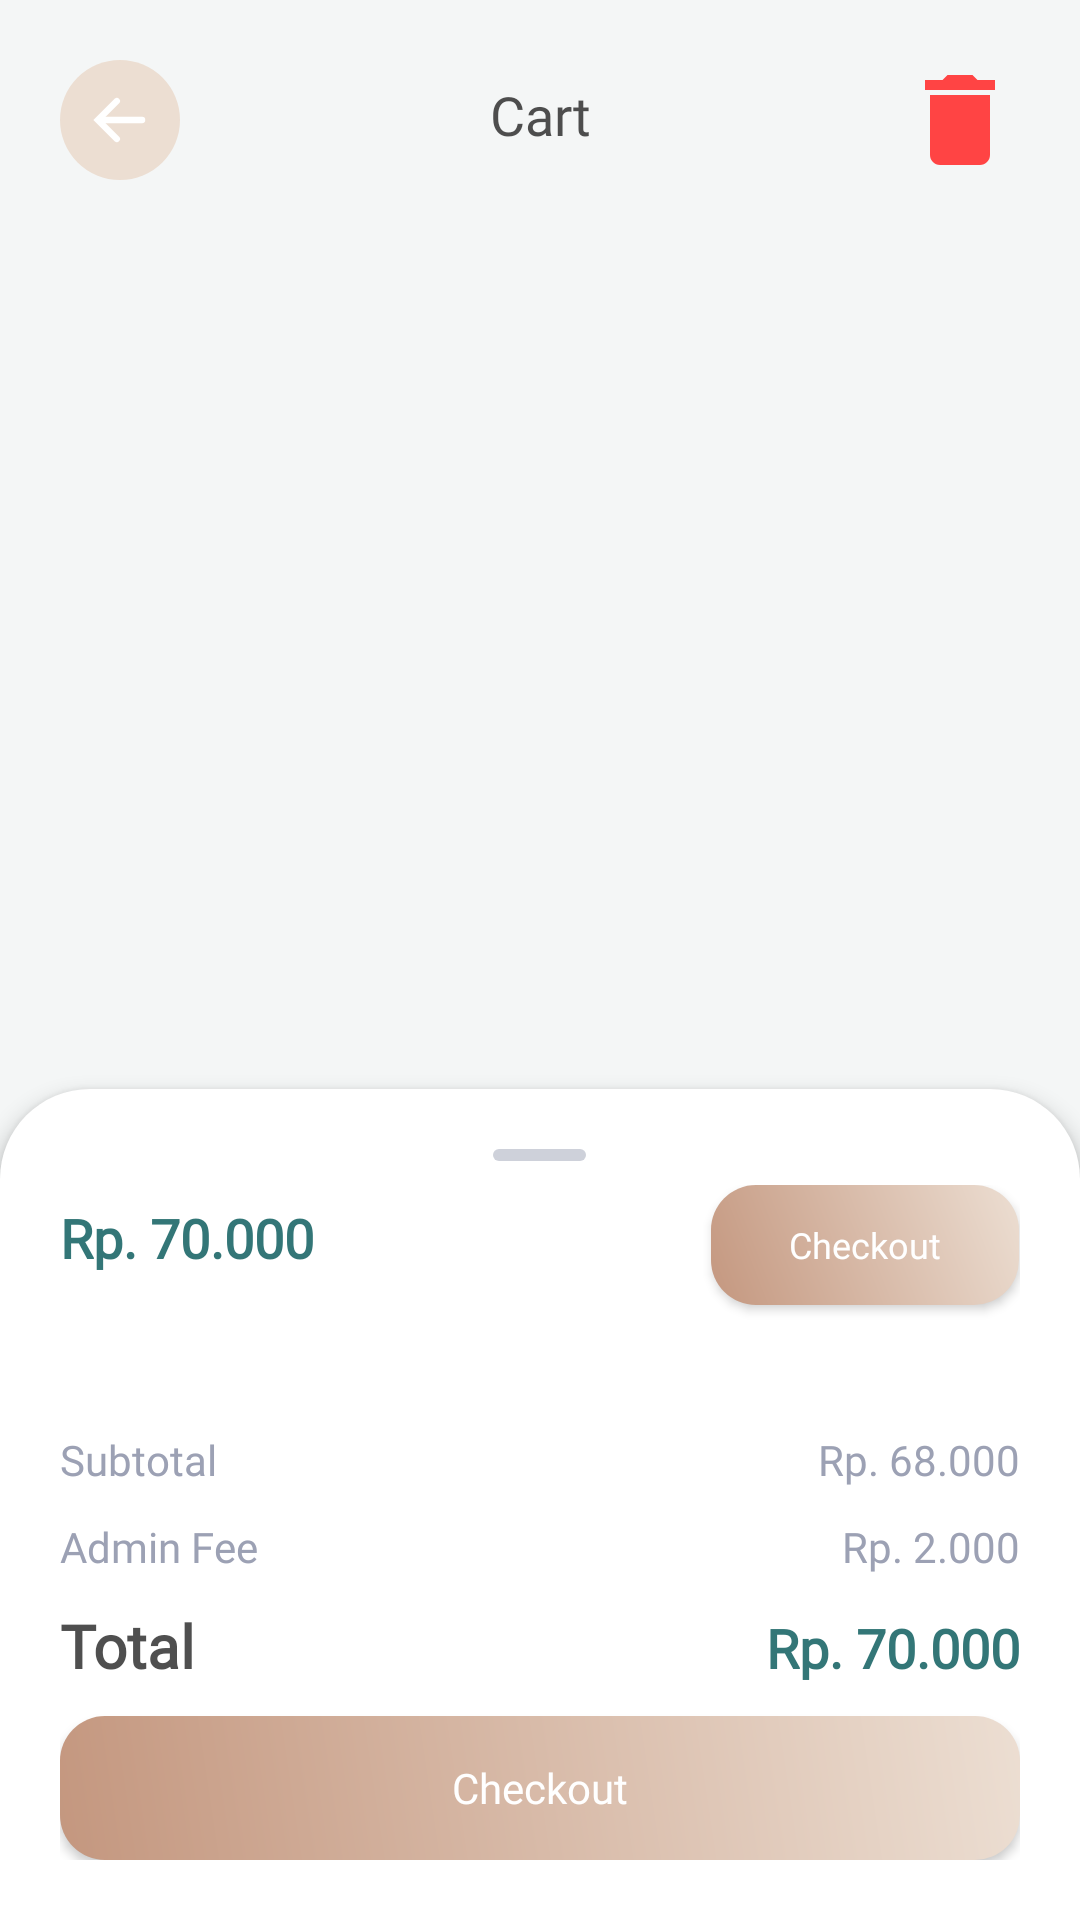

Write the Android layout XML for this screen, with the resource values it uses.
<!-- AndroidManifest.xml: application theme Theme.Bookedme -->
<!-- res/layout/fragment_cart.xml -->
<?xml version="1.0" encoding="utf-8"?>
<androidx.coordinatorlayout.widget.CoordinatorLayout xmlns:android="http://schemas.android.com/apk/res/android"
    xmlns:app="http://schemas.android.com/apk/res-auto"
    xmlns:tools="http://schemas.android.com/tools"
    android:layout_width="match_parent"
    android:layout_height="match_parent"
    android:background="#f4f6f6"
    tools:context=".presentation.order.InProgressFragment">

    <LinearLayout
        android:layout_width="match_parent"
        android:layout_height="match_parent"
        android:orientation="vertical">
        <LinearLayout
            android:layout_width="match_parent"
            android:layout_height="wrap_content"
            android:gravity="top"
            android:layout_marginBottom="24dp"
            android:orientation="horizontal">

            <Button
                android:id="@+id/btn_back"
                android:layout_marginTop="20dp"
                android:layout_marginLeft="20dp"
                android:layout_width="40dp"
                android:layout_height="40dp"
                android:background="@drawable/btn_back_brown3"/>

            <TextView
                android:layout_width="wrap_content"
                android:layout_height="wrap_content"
                android:layout_marginTop="20dp"
                android:fontFamily="@font/poppins_semibold"
                android:gravity="center"
                android:layout_weight="1"
                android:alpha=".8"
                android:text="@string/cart"
                android:textColor="@color/black_s5"
                android:textSize="18sp" />
            <Button
                android:id="@+id/btn_delete"
                android:layout_marginTop="20dp"
                android:layout_marginRight="20dp"
                android:layout_width="40dp"
                android:layout_height="40dp"
                android:background="@drawable/ic_baseline_delete_24"/>
        </LinearLayout>
        <LinearLayout
            android:layout_width="match_parent"
            android:layout_height="wrap_content"
            android:orientation="vertical">

            <androidx.recyclerview.widget.RecyclerView
                android:id="@+id/rv_cart"
                android:layout_width="match_parent"
                android:layout_height="wrap_content"
                tools:listitem="@layout/list_cart"/>
        </LinearLayout>

    </LinearLayout>




    <include
        android:id="@+id/bottom_sheet"
        layout="@layout/bottom_sheet" />

</androidx.coordinatorlayout.widget.CoordinatorLayout>
<!-- res/layout/list_cart.xml (included above) -->
<?xml version="1.0" encoding="utf-8"?>
<LinearLayout
    xmlns:android="http://schemas.android.com/apk/res/android"
    xmlns:app="http://schemas.android.com/apk/res-auto"
    xmlns:tools="http://schemas.android.com/tools"
    android:layout_width="match_parent"
    android:layout_height="wrap_content"
    android:orientation="vertical">

    <androidx.cardview.widget.CardView
        android:id="@+id/cardview_progress"
        android:layout_width="match_parent"
        android:layout_height="wrap_content"
        app:cardCornerRadius="15dp"
        app:cardElevation="4dp"
        android:layout_marginLeft="20dp"
        android:layout_marginBottom="16dp"
        android:layout_marginRight="20dp">

        <LinearLayout
            android:layout_width="match_parent"
            android:layout_height="wrap_content"
            android:orientation="horizontal"
            android:padding="16dp">

            <androidx.cardview.widget.CardView
                android:layout_width="56dp"
                android:layout_height="72dp"
                app:cardCornerRadius="15dp">

                <ImageView
                    android:id="@+id/img_book_cover"
                    android:layout_width="match_parent"
                    android:layout_height="match_parent"
                    android:adjustViewBounds="true"
                    android:scaleType="fitXY"
                    android:src="@drawable/jw"
                    tools:ignore="ContentDescription" />
            </androidx.cardview.widget.CardView>

            <LinearLayout
                android:layout_width="match_parent"
                android:layout_height="wrap_content"
                android:layout_gravity="center_vertical"
                android:layout_marginLeft="16dp"
                android:orientation="vertical">

                <TextView
                    android:id="@+id/tv_book_title"
                    android:layout_width="wrap_content"
                    android:layout_height="wrap_content"
                    android:fontFamily="@font/playfair_display_bold"
                    android:gravity="center"
                    android:text="Latifabulous"
                    android:textColor="@color/brown_5"
                    android:textSize="14sp" />

                <RatingBar
                    android:id="@+id/rb_book_rating"
                    style="@android:attr/ratingBarStyleSmall"
                    android:layout_width="wrap_content"
                    android:layout_height="wrap_content"
                    android:isIndicator="false"
                    android:numStars="5"
                    android:progressTint="#F1C644"
                    android:rating="4.5"
                    android:scaleX="0.4"
                    android:scaleY="0.4"
                    android:secondaryProgressTint="#F1C644"
                    android:stepSize="0.5"
                    android:transformPivotX="0dp"
                    android:transformPivotY="5dp" />

                <LinearLayout
                    android:layout_width="match_parent"
                    android:layout_height="wrap_content"
                    android:layout_marginTop="-20dp"
                    android:gravity="center"
                    android:orientation="horizontal">

                    <ImageView
                        android:id="@+id/minus_sum"
                        android:layout_width="wrap_content"
                        android:layout_height="wrap_content"
                        android:src="@drawable/ic_minus" />

                    <TextView
                        android:id="@+id/sum_book"
                        android:layout_width="wrap_content"
                        android:layout_height="wrap_content"
                        android:layout_marginLeft="16dp"
                        android:layout_marginRight="16dp"
                        android:fontFamily="@font/poppins_semibold"
                        android:text="1"
                        android:textColor="@color/brown_2" />

                    <ImageView
                        android:id="@+id/add_sum"
                        android:layout_width="wrap_content"
                        android:layout_height="wrap_content"
                        android:src="@drawable/ic_plus" />

                    <TextView
                        android:id="@+id/tv_harga"
                        android:layout_width="match_parent"
                        android:layout_height="wrap_content"
                        android:fontFamily="@font/poppins_semibold"
                        android:gravity="right"
                        android:text="Rp. 5000"
                        android:textColor="@color/green_1"
                        android:textSize="14sp" />
                </LinearLayout>
            </LinearLayout>
        </LinearLayout>
    </androidx.cardview.widget.CardView>

</LinearLayout>
<!-- res/layout/bottom_sheet.xml (included above) -->
<?xml version="1.0" encoding="utf-8"?>
<LinearLayout xmlns:android="http://schemas.android.com/apk/res/android"
    android:layout_width="match_parent"
    android:layout_height="wrap_content"
    android:id="@+id/bottom_sheet"
    xmlns:app="http://schemas.android.com/apk/res-auto"
    android:layout_gravity="center_horizontal"
    android:padding="20dp"
    android:elevation="4dp"
    android:gravity="center_horizontal"
    android:orientation="vertical"
    app:behavior_hideable="true"
    android:background="@drawable/bg_white_swipe"
    app:layout_behavior="com.google.android.material.bottomsheet.BottomSheetBehavior">

    <LinearLayout
        android:id="@+id/gesture_layout"
        android:layout_width="match_parent"
        android:layout_height="wrap_content"
        android:orientation="vertical"
        android:paddingBottom="16dp">

        <ImageView
            android:id="@+id/bottom_sheet_arrow"
            android:layout_width="wrap_content"
            android:layout_height="wrap_content"
            android:layout_gravity="center"
            android:layout_marginBottom="8dp"
            android:src="@drawable/ic_swipe"/>

        <LinearLayout
            android:id="@+id/harga_bayar"
            android:layout_width="match_parent"
            android:layout_height="wrap_content"
            android:orientation="horizontal"
            android:visibility="visible">

            <TextView
                android:id="@+id/total_harga"
                android:layout_width="wrap_content"
                android:layout_height="wrap_content"
                android:layout_weight="0.9"
                android:text="Rp. 70.000"
                android:layout_marginBottom="16dp"
                android:fontFamily="@font/poppins_semibold"
                android:textColor="@color/green_1"
                android:textSize="18sp"
                android:textStyle="bold" />

            <Button
                android:id="@+id/btn_checkout_swipe"
                android:layout_width="wrap_content"
                android:layout_height="40dp"
                android:layout_weight="0.1"
                android:layout_marginBottom="16dp"
                android:background="@drawable/btn_gradient"
                android:fontFamily="@font/poppins_bold"
                android:text="Checkout"
                android:textSize="12sp"
                android:textAllCaps="false"
                android:textColor="@color/white_s6" />

        </LinearLayout>
    </LinearLayout>

    <LinearLayout
        android:layout_width="match_parent"
        android:layout_height="wrap_content"
        android:orientation="horizontal">

        <TextView
            android:layout_width="wrap_content"
            android:layout_height="wrap_content"
            android:layout_marginTop="10dp"
            android:fontFamily="@font/poppins_semibold"
            android:text="Subtotal"
            android:textColor="@color/grey_s1"
            android:textSize="14sp"/>

        <TextView
            android:id="@+id/sub_harga"
            android:layout_width="match_parent"
            android:layout_height="wrap_content"
            android:layout_marginTop="10dp"
            android:fontFamily="@font/poppins_semibold"
            android:gravity="right"
            android:text="Rp. 68.000"
            android:textColor="@color/grey_s1"
            android:textSize="14sp"/>

    </LinearLayout>

    <LinearLayout
        android:layout_width="match_parent"
        android:layout_height="wrap_content"
        android:orientation="horizontal">

        <TextView
            android:layout_width="wrap_content"
            android:layout_height="wrap_content"
            android:layout_marginTop="10dp"
            android:fontFamily="@font/poppins_semibold"
            android:text="Admin Fee"
            android:textColor="@color/grey_s1"
            android:textSize="14sp" />

        <TextView
            android:id="@+id/sub_order"
            android:layout_width="match_parent"
            android:layout_height="wrap_content"
            android:layout_marginTop="10dp"
            android:fontFamily="@font/poppins_semibold"
            android:gravity="right"
            android:text="Rp. 2.000"
            android:textColor="@color/grey_s1"
            android:textSize="14sp" />

    </LinearLayout>

    <LinearLayout
        android:id="@+id/total_payment"
        android:layout_width="match_parent"
        android:layout_height="wrap_content"
        android:orientation="horizontal"
        android:layout_marginTop="10dp">

        <TextView
            android:layout_width="wrap_content"
            android:layout_height="wrap_content"
            android:fontFamily="@font/poppins_medium"
            android:text="Total"
            android:alpha=".8"
            android:textColor="@color/black_s5"
            android:textSize="20sp"
            android:textStyle="bold" />

        <TextView
            android:id="@+id/harga"
            android:layout_width="match_parent"
            android:layout_height="wrap_content"
            android:fontFamily="@font/poppins_semibold"
            android:gravity="right"
            android:text="Rp. 70.000"
            android:textColor="@color/green_1"
            android:textSize="18sp"
            android:textStyle="bold" />
    </LinearLayout>

    <Button
        android:id="@+id/btn_checkout"
        android:layout_width="match_parent"
        android:layout_height="wrap_content"
        android:text="Checkout"
        android:textSize="14sp"
        android:fontFamily="@font/poppins_bold"
        android:textAllCaps="false"
        android:background="@drawable/btn_gradient"
        android:textColor="@color/white_s6"
        android:layout_marginTop="10dp"/>

</LinearLayout>
<!-- resources referenced by this layout -->
<resources>
  <color name="black_s5">#232323</color>
  <color name="brown_2">#C4977F</color>
  <color name="brown_5">#50473D</color>
  <color name="green_1">#337677</color>
  <color name="grey_s1">#9CA1B4</color>
  <color name="white_s6">#FFFFFFFF</color>
  <!-- drawable bg_white_swipe (drawable) -->
  <?xml version="1.0" encoding="utf-8"?>
  <selector xmlns:android="http://schemas.android.com/apk/res/android">
      <item>
          <shape android:shape="rectangle">
              <solid android:color="@color/white_s6"/>
              <corners android:topLeftRadius="30dp" android:topRightRadius="30dp"/>
          </shape>
      </item>
  </selector>
  <!-- drawable btn_gradient (drawable) -->
  <?xml version="1.0" encoding="utf-8"?>
  <shape xmlns:android="http://schemas.android.com/apk/res/android">
      <gradient android:startColor="@color/brown_2" android:endColor="@color/brown_3" android:type="linear" android:angle="45"/>
      <corners android:radius="15dp"/>
  </shape>
  <!-- drawable ic_baseline_delete_24 (drawable) -->
  <vector android:height="24dp" android:tint="@android:color/holo_red_light"
      android:viewportHeight="24" android:viewportWidth="24"
      android:width="24dp" xmlns:android="http://schemas.android.com/apk/res/android">
      <path android:fillColor="@android:color/holo_red_dark" android:pathData="M6,19c0,1.1 0.9,2 2,2h8c1.1,0 2,-0.9 2,-2V7H6v12zM19,4h-3.5l-1,-1h-5l-1,1H5v2h14V4z"/>
  </vector>
  <!-- drawable ic_minus (drawable) -->
  <vector xmlns:android="http://schemas.android.com/apk/res/android"
      android:width="14dp"
      android:height="2dp"
      android:viewportWidth="14"
      android:viewportHeight="2">
    <path
        android:strokeWidth="1"
        android:pathData="M1,1H13.5"
        android:strokeAlpha="0.8"
        android:fillColor="#00000000"
        android:strokeColor="#232323"
        android:fillAlpha="0.8"
        android:strokeLineCap="round"/>
  </vector>
  <!-- drawable ic_plus (drawable) -->
  <vector xmlns:android="http://schemas.android.com/apk/res/android"
      android:width="14dp"
      android:height="14dp"
      android:viewportWidth="14"
      android:viewportHeight="14">
    <path
        android:strokeWidth="1"
        android:pathData="M1,7H13.5"
        android:strokeAlpha="0.8"
        android:fillColor="#00000000"
        android:strokeColor="#232323"
        android:fillAlpha="0.8"
        android:strokeLineCap="round"/>
    <path
        android:strokeWidth="1"
        android:pathData="M7,1L7,13.5"
        android:strokeAlpha="0.8"
        android:fillColor="#00000000"
        android:strokeColor="#232323"
        android:fillAlpha="0.8"
        android:strokeLineCap="round"/>
  </vector>
  <!-- drawable ic_swipe (drawable) -->
  <vector xmlns:android="http://schemas.android.com/apk/res/android"
      android:width="31dp"
      android:height="4dp"
      android:viewportWidth="31"
      android:viewportHeight="4">
    <path
        android:pathData="M2,2H29"
        android:strokeWidth="4"
        android:fillColor="#00000000"
        android:strokeColor="#CED1DA"
        android:strokeLineCap="round"/>
  </vector>
  <string name="cart">Cart</string>
  <style name="Theme.Bookedme" parent="Theme.AppCompat.DayNight.NoActionBar">
          
          <item name="colorPrimary">@color/green_1</item>
          <item name="colorPrimaryVariant">@color/green_variant</item>
          <item name="colorOnPrimary">@color/white_s6</item>
          
          <item name="colorSecondary">@color/brown_2</item>
          <item name="colorSecondaryVariant">@color/brown_3</item>
          <item name="colorOnSecondary">@color/black_s5</item>
          
          <item name="android:statusBarColor" tools:targetApi="l">?attr/colorPrimaryVariant</item>
          
      </style>
  <color name="brown_3">#ECDED2</color>
  <color name="green_variant">#276C6D</color>
</resources>
